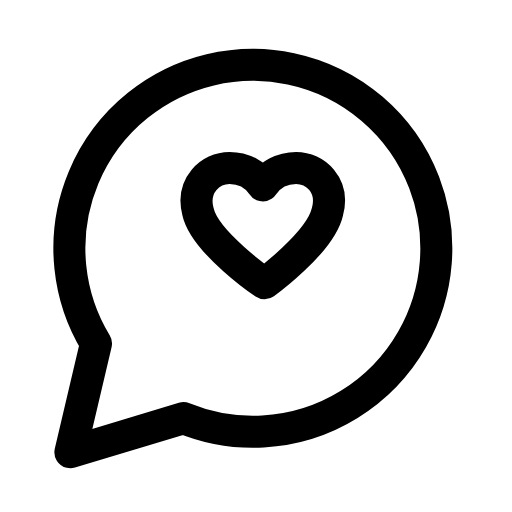
t = 0.00 s
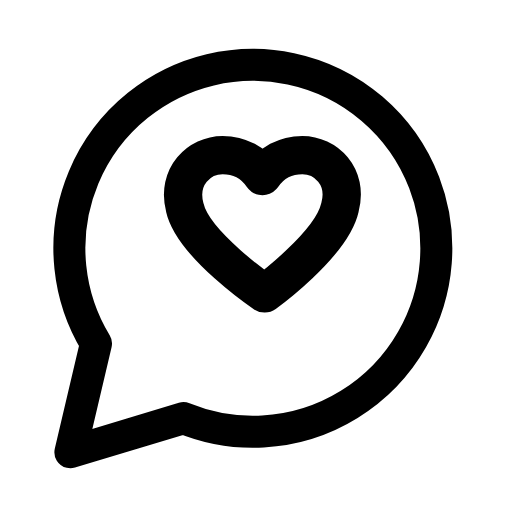
t = 0.26 s
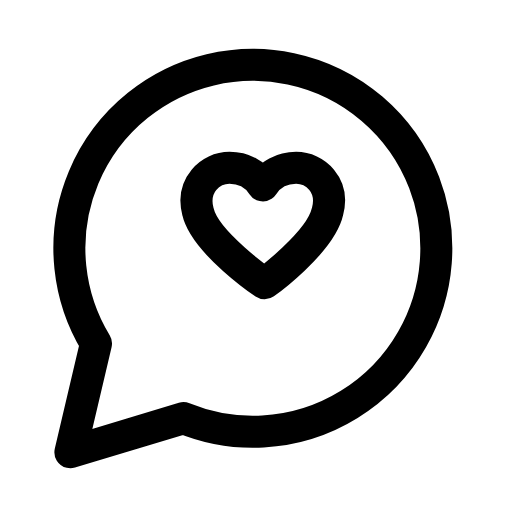
t = 0.53 s
t = 0.78 s: frame unchanged from t = 0.00 s, image omitted
t = 1.06 s: frame unchanged from t = 0.00 s, image omitted
t = 1.33 s: frame unchanged from t = 0.00 s, image omitted

The animated SVG that drew these frames (rendered in a browser with its animation timeline set to each time). Animation: 1 SMIL element (animateTransform=1); one cycle of 1.60 s, repeats indefinitely.

<svg xmlns="http://www.w3.org/2000/svg" width="24" height="24" viewBox="0 0 24 24" fill="none"><path stroke="currentColor" stroke-width="1.5" stroke-linecap="round" stroke-linejoin="round" fill="none" d="M8.6 19.6A8.6 8.6 0 1 0 4.5 16.1L3.3 21.2Z"></path><g transform="translate(12.4 10.9)"><g><animateTransform attributeName="transform" type="scale" values="1;1;1.24;1;1;1;1;1.24;1;1;1" keyTimes="0;0.135;0.2475;0.36;0.45;0.6;0.66;0.735;0.81;0.9;1" dur="1.6s" repeatCount="indefinite" calcMode="spline" keySplines="0.16 1 0.3 1;0.16 1 0.3 1;0.16 1 0.3 1;0.16 1 0.3 1;0.16 1 0.3 1;0.16 1 0.3 1;0.16 1 0.3 1;0.16 1 0.3 1;0.16 1 0.3 1;0.16 1 0.3 1"/><g transform="translate(-12.4 -10.9)"><g><path stroke="currentColor" stroke-width="1.5" stroke-linecap="round" stroke-linejoin="round" fill="none" d="M12.4 13.28S9.61 11.39 9.28 9.92C8.96 8.69 9.86 7.87 10.76 7.87C11.42 7.87 11.99 8.19 12.32 8.69C12.65 8.19 13.22 7.87 13.88 7.87C14.78 7.87 15.68 8.69 15.35 9.92C15.02 11.39 12.4 13.28 12.4 13.28Z"></path></g></g></g></g></svg>
